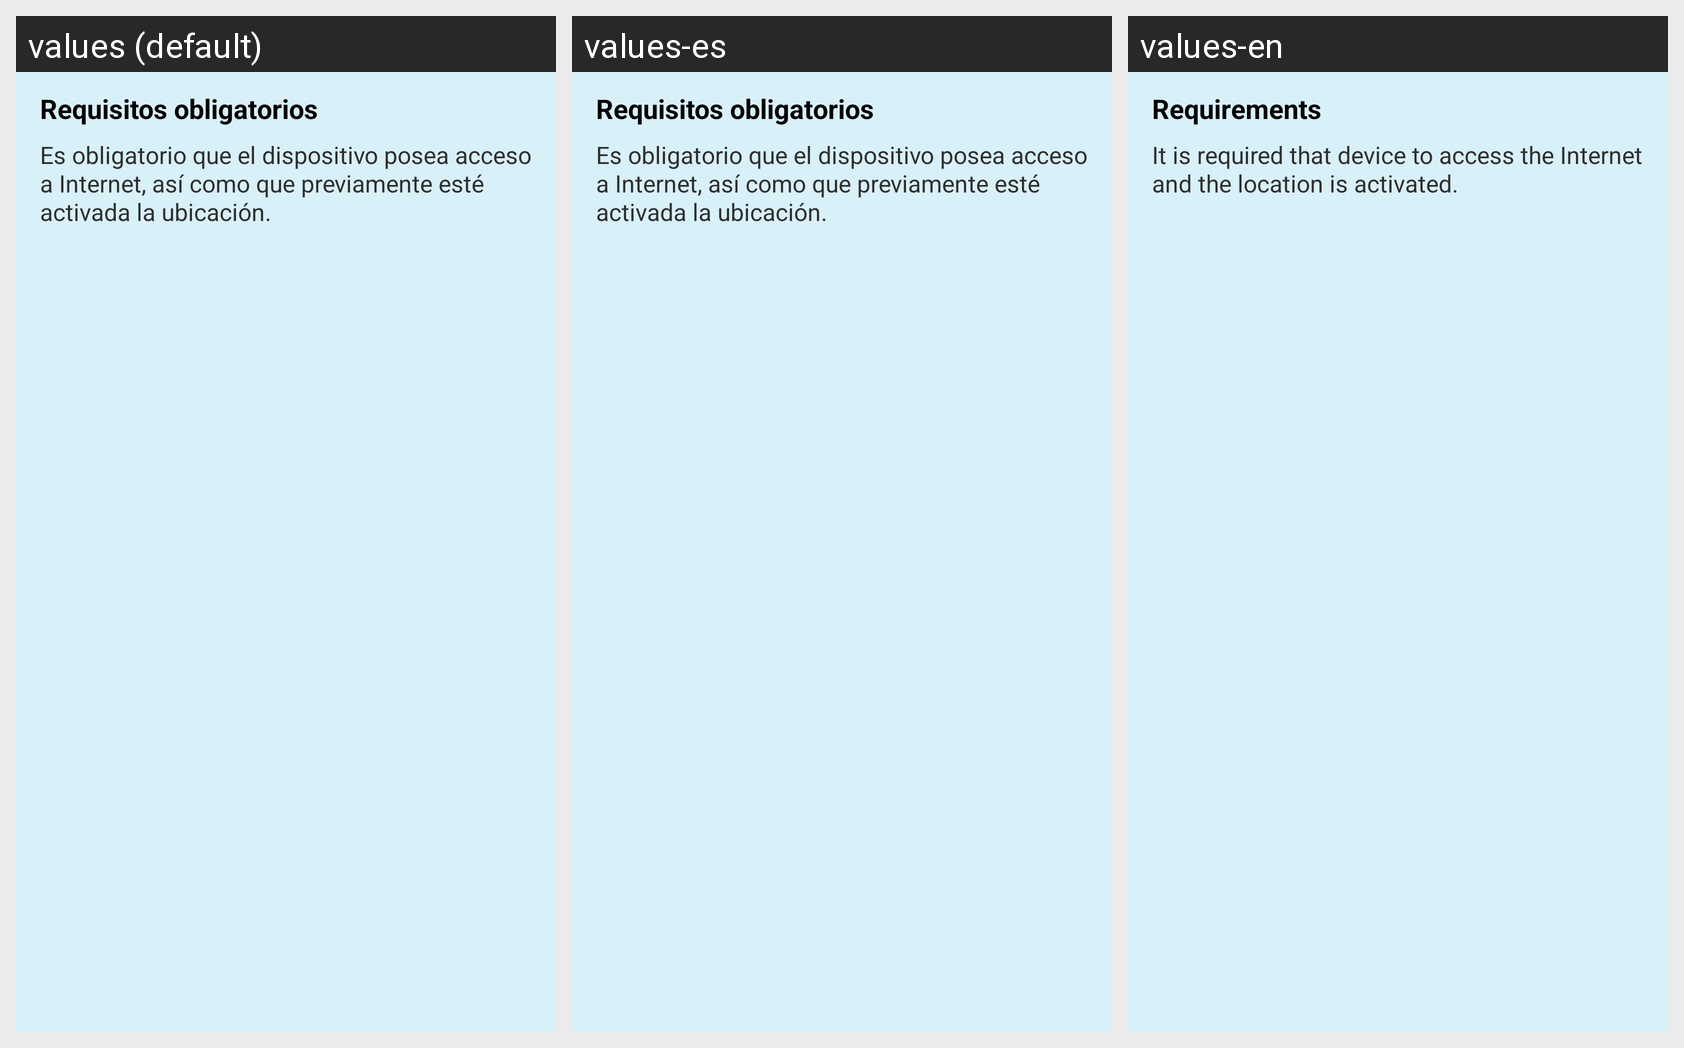

This grid shows one Android layout under several languages. Give, for every string resource on the screen, its name, the default text and each shown locale's text.
Android screen res/layout/requisitos.xml rendered under 3 locales, left to right: values (default), values-es, values-en. Device: Nexus 5 (rendered at 1080×1920; each locale shown at half size, 540×960, under a caption strip naming it); theme AppTheme.
Strings drawn on this screen, with the default value and each locale's value (text and hints the layout hard-codes, and strings that could not be matched under every locale, appear in the picture but are not listed):

requisitos
  values: Requisitos obligatorios
  values-es: Requisitos obligatorios
  values-en: Requirements

requisitostxt
  values: Es obligatorio que el dispositivo posea acceso a Internet, así como que previamente esté activada la ubicación.
  values-es: Es obligatorio que el dispositivo posea acceso a Internet, así como que previamente esté activada la ubicación.
  values-en: It is required that device to access the Internet and the location is activated.
